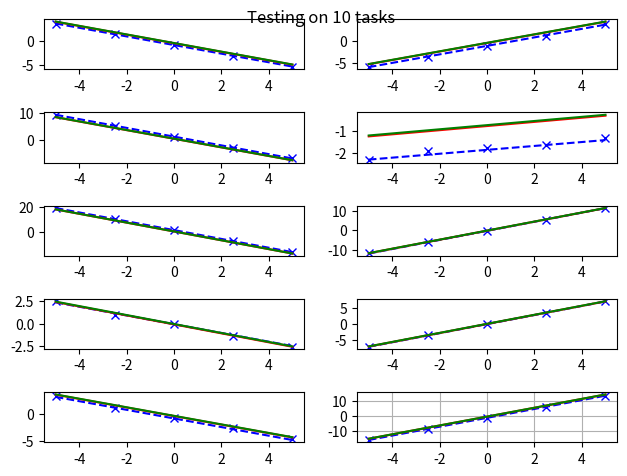

This figure's Python source:
import numpy as np
import matplotlib.pyplot as plt
import seaborn as sbn

col = ['#eb403450', '#ebba3450', '#b1eb3450',
		'#5feb3450', '#34ebb450', '#34a8eb50',
		'#343deb50', '#a234eb50', '#eb34d350', '#d334eb50']

alpha = 0.1
beta = 0.1

def plot_graphs(X, Y, m, c, w_MAML, w_scratch):
	T = X.shape[0]

	fig, axs = plt.subplots(T//2, 2)
	fig.tight_layout(pad=1.0)
	fig.suptitle('Testing on {} tasks'.format(T))
	plt.grid()
	for i in range(T):
		axs[i//2, i%2].plot(X[i], Y[i], 'bx', label='Data points') # data points
		axs[i//2, i%2].plot(X[i], m[i]*X[i]+c[i], 'b--', label='True distribution')
		axs[i//2, i%2].plot(X[i], w_MAML[0, i]*X[i]+w_MAML[1, i], 'r-', label='MAML-trained model')
		axs[i//2, i%2].plot(X[i], w_scratch[0, i]*X[i]+w_scratch[1, i], 'g-', label='Model trained from scratch')
	# plt.legend()
	plt.savefig('testing_error.png')

def gen_points(m, c, K=20, std=0.1):
	x = np.linspace(-5, 5, K)
	y = m*x+c + np.random.normal(0, std, K)

	return x, y

def gen_task_set(m_min, m_max, c_min, c_max, T, K=20):
	X = [] # input data matrix
	Y = [] # label matrix

	m = np.random.uniform(m_min, m_max, T)
	c = np.random.uniform(c_min, c_max, T)

	for i in range(T):
		x, y = gen_points(m[i], c[i], K)
		X.append(x)
		Y.append(y)

	X = np.array(X)
	Y = np.array(Y)

	return X, Y, m, c

def test_model(w, m_min, m_max, c_min, c_max, T=10):
	X, Y, m, c = gen_task_set(m_min, m_max, c_min, c_max, T, K=5) # generating tasks for testing

	w_MAML = w.copy() # training from the point given by MAML
	w_MAML = np.tile(w_MAML.reshape(2, 1), (1, T))
	w_scratch = np.zeros([2, T]) # training from scratch

	epochs = 5

	# training error on the new tasks
	maml_error = np.zeros([epochs, T])
	scratch_error = np.zeros([epochs, T])

	for i in range(epochs):
		Y_ = w_MAML[0].reshape(-1, 1)*X+w_MAML[1].reshape(-1, 1)

		error = 0.5*np.mean((Y_-Y)**2, 1)
		maml_error[i] = error

		grad1 = np.mean((Y_-Y)*X, 1)
		grad2 = np.mean(Y_-Y, 1)

		w_MAML[0] = w_MAML[0] - alpha*grad1
		w_MAML[1] = w_MAML[1] - alpha*grad2

		Y_ = w_scratch[0].reshape(-1, 1)*X+w_scratch[1].reshape(-1, 1)

		error = 0.5*np.mean((Y_-Y)**2, 1)
		scratch_error[i] = error

		grad1 = np.mean((Y_-Y)*X, 1)
		grad2 = np.mean(Y_-Y, 1)

		w_scratch[0] = w_scratch[0] - alpha*grad1
		w_scratch[1] = w_scratch[1] - alpha*grad2

	plot_graphs(X, Y, m, c, w_MAML, w_scratch)

m_min = -4
m_max = 4
c_min = -2
c_max = 2

T = 10 # number of tasks
K = 20

X, Y, m, c = gen_task_set(m_min, m_max, c_min, c_max, T)

print("Size of input data matrix", X.shape)
print("Size of label matrix", Y.shape)

w = np.zeros(2) # weights
w_ = np.zeros([2, T]) # one-step-ahead training weights

epochs = 10

for e in range(epochs):
	plt.plot(w[0], w[1], 'bx')
	Y_ = w[0]*X + w[1] # predictions

	error = 0.5*np.mean((Y_-Y)**2, 1) # error between the true labels and the predictions

	grad1 = np.mean((Y_-Y)*X, 1) # gradient of error w.r.t. w[0]
	grad2 = np.mean(Y_-Y, 1) # gradient of error w.r.t. w[1]

	grad1_ = np.mean(X*X, 1) # derivative of grad1 w.r.t. w[0]
	grad2_ = np.mean(X, 1) # derivative of grad2 w.r.t. w[1]

	w_[0] = w[0]-alpha*grad1
	w_[1] = w[1]-alpha*grad2

	for j in range(T):
		plt.plot([w[0], w_[0, j]], [w[1], w_[1, j]], col[j], linestyle=':')

	Y_ = w_[0].reshape(-1, 1)*X+w_[1].reshape(-1, 1)

	metagrad1 = np.mean(np.mean((Y_-Y)*X*np.tile((1-alpha*grad1_).reshape(-1, 1), (1, K)), 1))
	metagrad2 = np.mean(np.mean((Y_-Y)*np.tile((1-alpha*grad2_).reshape(-1, 1), (1, K)), 1))

	oldw = w.copy()

	w[0] -= beta*metagrad1
	w[1] -= beta*metagrad2

	plt.plot([oldw[0], w[0]], [oldw[1], w[1]], 'r--')

plt.grid()
plt.savefig('weights.png')
plt.clf()
test_model(w, m_min, m_max, c_min, c_max)
